Dataset: cleaned_dataset (GitHub, Raja-Lakshmanan/ElectronicComponentClassifier). Classes: capacitor, diode, fuse, inductor, integrated circuit, LED, potentiometer, push button, resistor, transistor.

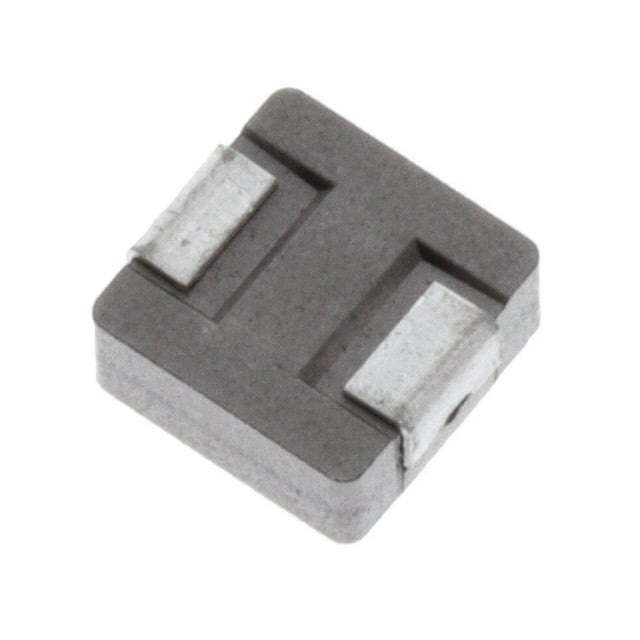
Label: inductor

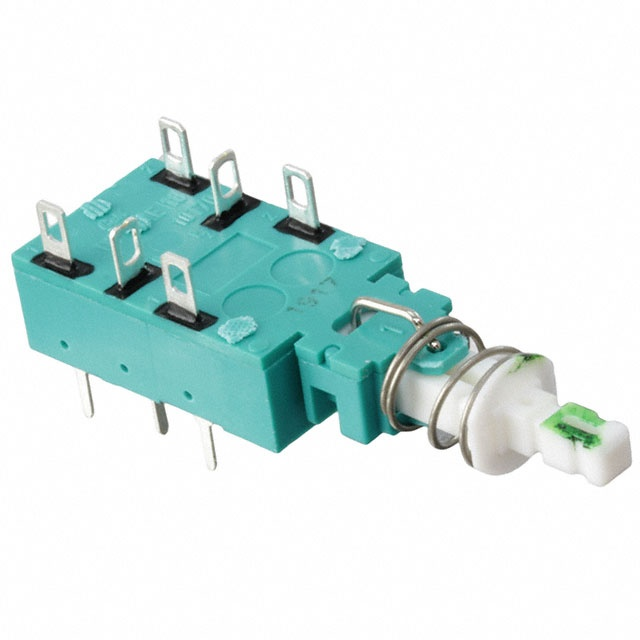
Label: push button

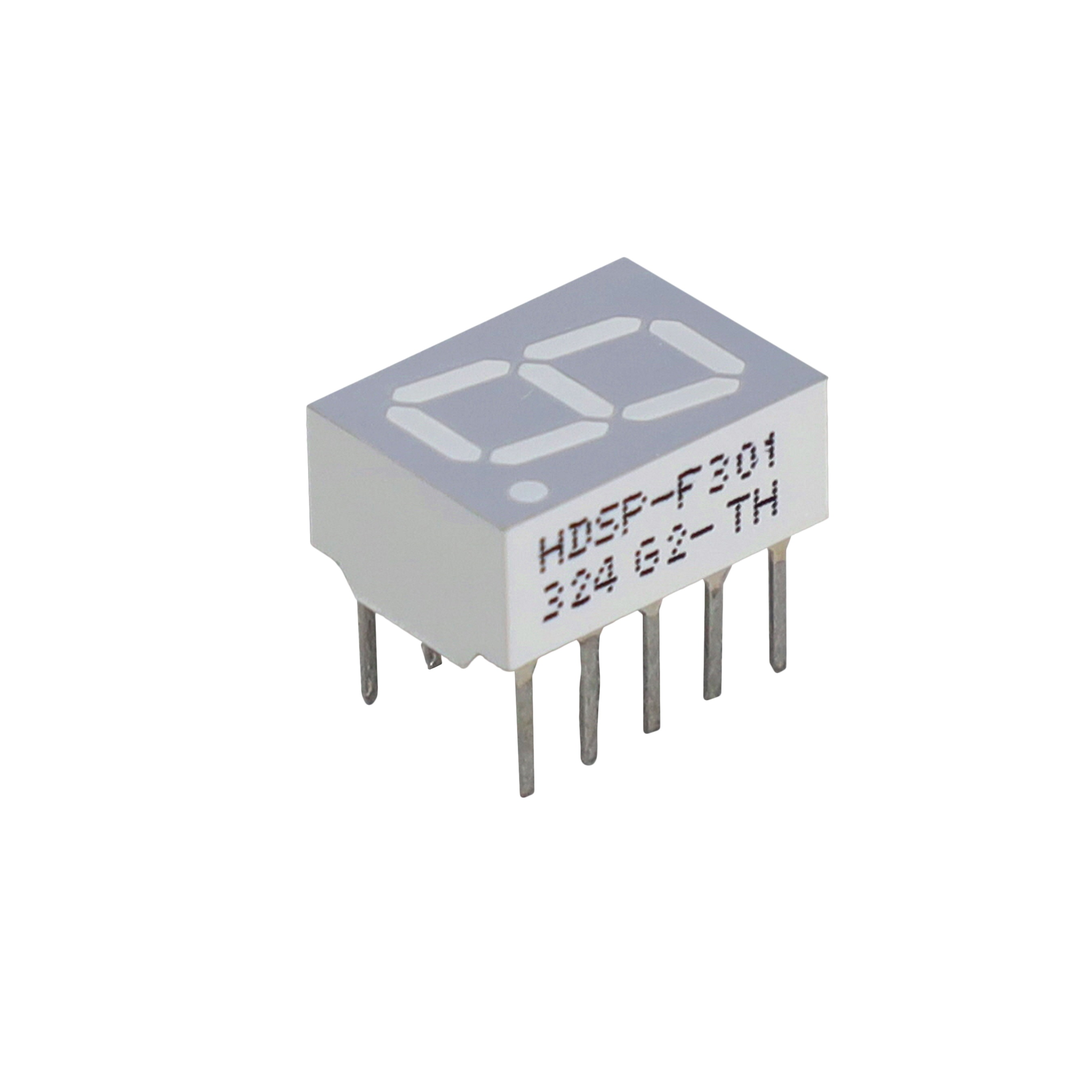
Label: LED

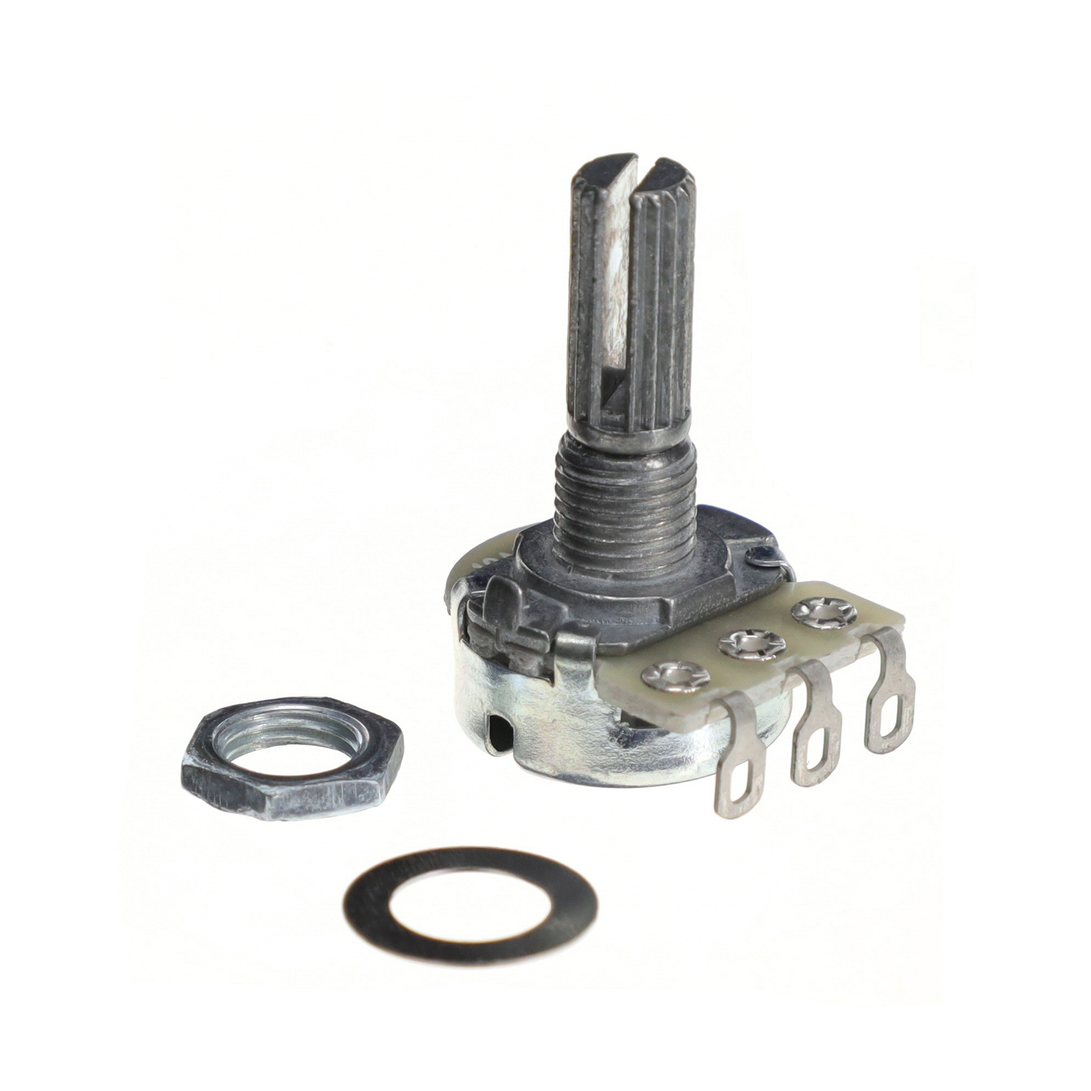
Label: potentiometer

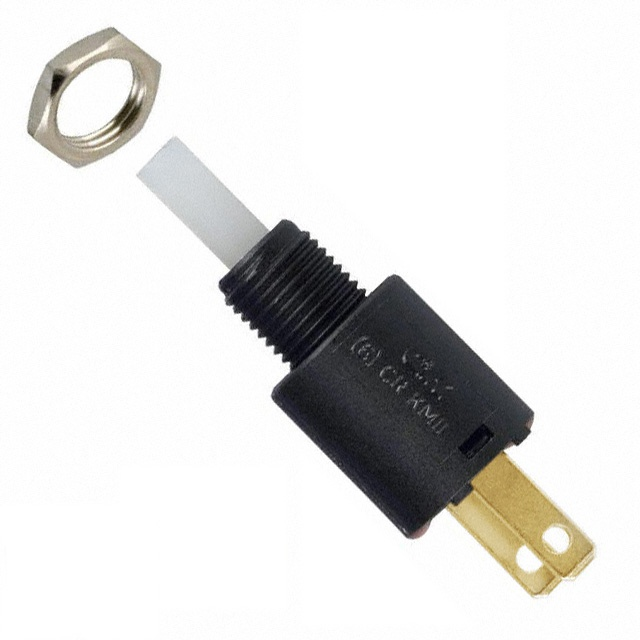
Label: push button

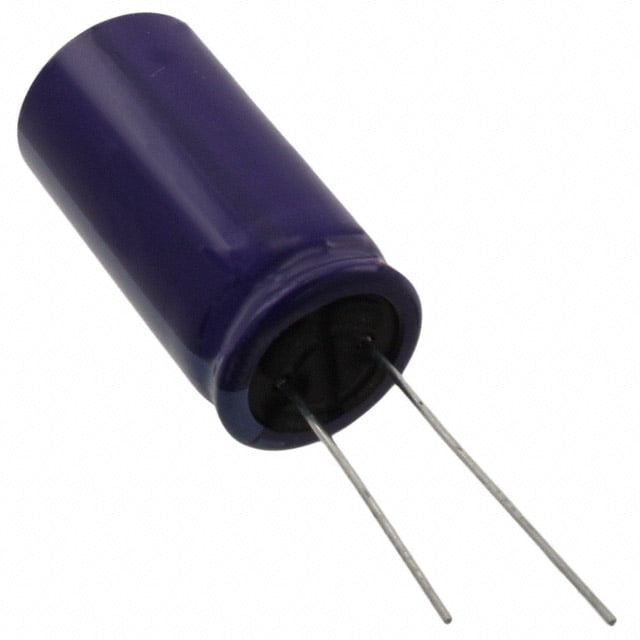
Label: capacitor
